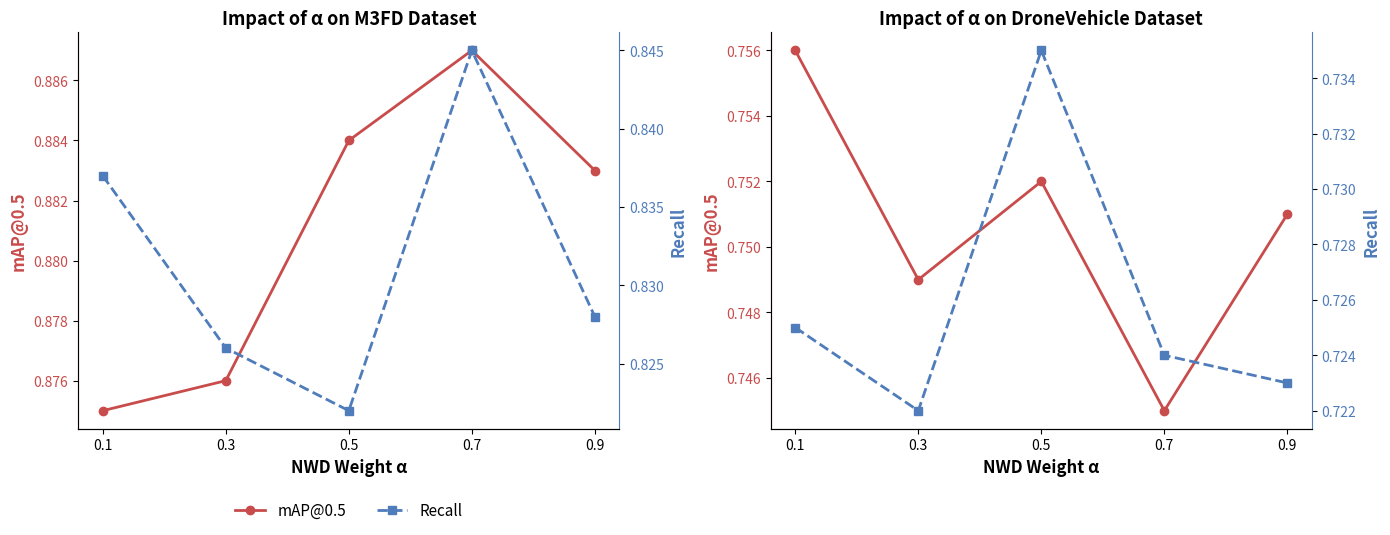

The matplotlib source for this figure:
# import matplotlib.pyplot as plt
# import numpy as np

# # ====================== 1. 数据集数据 ======================
# # M3FD Dataset (左图)
# alpha_m3fd = [0.1, 0.3, 0.5, 0.7, 0.9]
# mAP_m3fd = [87.4, 87.6, 88.4, 88.7, 88.3]    # 红色实线 mAP@0.5
# recall_m3fd = [83.6, 82.6, 81.5, 84.0, 82.8] # 蓝色虚线 Recall

# # DroneVehicle Dataset (右图)
# alpha_dv = [0.1, 0.4, 0.5, 0.7]
# mAP_dv = [75.6, 75.2, 74.2, 74.5]
# recall_dv = [72.4, 73.0, 73.4, 72.4]

# # ====================== 2. SPIE期刊全局无网格配置 ======================
# plt.rcParams["axes.grid"] = False
# plt.rcParams["axes.facecolor"] = "white"
# plt.rcParams["figure.facecolor"] = "white"
# # 隐藏右上边框，画面干净
# plt.rcParams["axes.spines.top"] = False
# plt.rcParams["axes.spines.right"] = False

# # ====================== 3. 创建1行2列并排子图 ======================
# fig, (ax1, ax2) = plt.subplots(nrows=1, ncols=2, figsize=(16, 6))

# # ---------------------- 左子图：M3FD Dataset ----------------------
# # 双Y轴创建
# ax1_twin = ax1.twinx()
# # 绘制mAP红色实线，圆点标记
# line1_m3fd = ax1.plot(alpha_m3fd, mAP_m3fd, color="#c42e2e", marker="o", linewidth=2, label="mAP@0.5")
# # 绘制Recall蓝色虚线，方块标记
# line2_m3fd = ax1_twin.plot(alpha_m3fd, recall_m3fd, color="#4C72B0", linestyle="--", marker="s", linewidth=2, label="Recall")

# ax1.set_title("Impact of $\\alpha$ on M3FD Dataset", fontsize=14)
# ax1.set_xlabel("NWD Weight $\\alpha$", fontsize=12)
# ax1.set_ylabel("mAP@0.5 (%)", color="#c42e2e", fontsize=12)
# ax1_twin.set_ylabel("Recall (%)", color="#4C72B0", fontsize=12)
# ax1.tick_params(axis="y", labelcolor="#c42e2e")
# ax1_twin.tick_params(axis="y", labelcolor="#4C72B0")
# ax1.set_xticks([0.1,0.2,0.3,0.4,0.5,0.6,0.7,0.8,0.9])

# # ---------------------- 右子图：DroneVehicle Dataset ----------------------
# ax2_twin = ax2.twinx()
# line1_dv = ax2.plot(alpha_dv, mAP_dv, color="#c42e2e", marker="o", linewidth=2, label="mAP@0.5")
# line2_dv = ax2_twin.plot(alpha_dv, recall_dv, color="#4C72B0", linestyle="--", marker="s", linewidth=2, label="Recall")

# ax2.set_title("Impact of $\\alpha$ on DroneVehicle Dataset", fontsize=14)
# ax2.set_xlabel("NWD Weight $\\alpha$", fontsize=12)
# ax2.set_ylabel("mAP@0.5 (%)", color="#c42e2e", fontsize=12)
# ax2_twin.set_ylabel("Recall (%)", color="#4C72B0", fontsize=12)
# ax2.tick_params(axis="y", labelcolor="#c42e2e")
# ax2_twin.tick_params(axis="y", labelcolor="#4C72B0")
# ax2.set_xticks([0.1,0.2,0.3,0.4,0.5,0.6,0.7])

# # 统一图例（放右上角，不遮挡曲线）
# lines1, labels1 = ax1.get_legend_handles_labels()
# lines2, labels2 = ax1_twin.get_legend_handles_labels()
# fig.legend(lines1 + lines2, labels1 + labels2, loc="upper right", bbox_to_anchor=(0.98, 0.96), frameon=False)

# # 紧凑排版，裁掉多余白边
# plt.tight_layout()
# # 输出矢量PDF，适配SPIE投稿
# plt.savefig("alpha_trend.pdf", bbox_inches="tight")
# plt.show()
import matplotlib.pyplot as plt
import numpy as np

# 1. 准备全量数据
alpha_values = [0.1, 0.3, 0.5, 0.7, 0.9]

# M3FD 数据 (左图)
m3fd_map = [0.875, 0.876, 0.884, 0.887, 0.883]
m3fd_recall = [0.837, 0.826, 0.822, 0.845, 0.828]

# DroneVehicle 数据 (右图，含最新加入的 0.3 和 0.9)
dv_map = [0.756, 0.749, 0.752, 0.745, 0.751]
dv_recall = [0.725, 0.722, 0.735, 0.724, 0.723]

# 2. 设置学术风格画布 (宽 14，高 5.5)，两个子图
fig, (ax1, ax2) = plt.subplots(1, 2, figsize=(14, 5.5))

# ================= 左图：M3FD Dataset =================
# 左边画 mAP@0.5 (红色实线)
ax1.plot(alpha_values, m3fd_map, color='#c94c4c', marker='o', linestyle='-', linewidth=2, label='mAP@0.5')
ax1.set_xlabel('NWD Weight α', fontsize=12, fontweight='bold')
ax1.set_ylabel('mAP@0.5', color='#c94c4c', fontsize=12, fontweight='bold')
ax1.tick_params(axis='y', labelcolor='#c94c4c')
ax1.set_xticks(alpha_values)
ax1.grid(False) # 学术图不画网格
ax1.spines['top'].set_visible(False)
ax1.spines['right'].set_visible(False)
ax1.spines['left'].set_color('#c94c4c')

# 右边画 Recall (蓝色虚线)
ax1_twin = ax1.twinx()
ax1_twin.plot(alpha_values, m3fd_recall, color='#4f7cba', marker='s', linestyle='--', linewidth=2, label='Recall')
ax1_twin.set_ylabel('Recall', color='#4f7cba', fontsize=12, fontweight='bold')
ax1_twin.tick_params(axis='y', labelcolor='#4f7cba')
ax1_twin.spines['top'].set_visible(False)
ax1_twin.spines['right'].set_color('#4f7cba')

ax1.set_title('Impact of α on M3FD Dataset', fontsize=13, fontweight='bold')

# ================= 右图：DroneVehicle Dataset =================
# 左边画 mAP@0.5 (红色实线)
ax2.plot(alpha_values, dv_map, color='#c94c4c', marker='o', linestyle='-', linewidth=2, label='mAP@0.5')
ax2.set_xlabel('NWD Weight α', fontsize=12, fontweight='bold')
ax2.set_ylabel('mAP@0.5', color='#c94c4c', fontsize=12, fontweight='bold')
ax2.tick_params(axis='y', labelcolor='#c94c4c')
ax2.set_xticks(alpha_values)
ax2.grid(False)
ax2.spines['top'].set_visible(False)
ax2.spines['right'].set_visible(False)
ax2.spines['left'].set_color('#c94c4c')

# 右边画 Recall (蓝色虚线)
ax2_twin = ax2.twinx()
ax2_twin.plot(alpha_values, dv_recall, color='#4f7cba', marker='s', linestyle='--', linewidth=2, label='Recall')
ax2_twin.set_ylabel('Recall', color='#4f7cba', fontsize=12, fontweight='bold')
ax2_twin.tick_params(axis='y', labelcolor='#4f7cba')
ax2_twin.spines['top'].set_visible(False)
ax2_twin.spines['right'].set_color('#4f7cba')

ax2.set_title('Impact of α on DroneVehicle Dataset', fontsize=13, fontweight='bold')

# 3. 合并图例并放在底部（完美复刻原图风格）
lines1, labels1 = ax1.get_legend_handles_labels()
lines2, labels2 = ax1_twin.get_legend_handles_labels()
# 把图例放在左图的下方，或者整个图的底部
ax1.legend(lines1 + lines2, labels1 + labels2, loc='upper center', bbox_to_anchor=(0.5, -0.15), ncol=2, frameon=False, fontsize=11)

# 4. 保存为高清 PDF
plt.tight_layout()
plt.savefig('alpha_trend_new.pdf', dpi=300, bbox_inches='tight')
print("大功告成！带最新 α=0.3 和 0.9 数据的 alpha_trend_new.pdf 已生成！")
